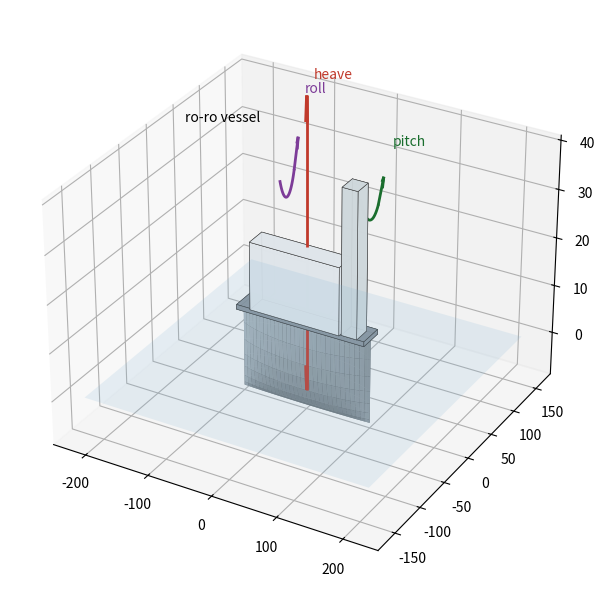

Write Python code to recreate this figure. (Note: this script raises an exception after producing the figure.)
"""3D schematic illustration for this project.
Rendered in Python (matplotlib) - not ANSYS/Fluent/STAR-CCM+ output.
Run: python make_3d_schematic.py  (needs matplotlib, numpy)
"""
import numpy as np
import matplotlib
matplotlib.use('Agg')
import matplotlib.pyplot as plt
from mpl_toolkits.mplot3d.art3d import Poly3DCollection

def hull_mesh(L=100.0, B=20.0, T=8.0, D=6.0, p=1.0, q=0.8, nx=61, ny=31):
    xs = np.linspace(-L/2, L/2, nx)
    a = np.linspace(0, np.pi, ny)
    X, A = np.meshgrid(xs, a)
    xn = 2*X/L
    hb = (B/2.0)*np.maximum(0.0, 1-xn**2)**p
    Y = hb*np.cos(A)
    Z = D - (D+T)*np.sin(A)**q
    return X, Y, Z

def draw_hull(ax, L, B, T, D, p=1.0, q=0.8, color='#b8c4cc', alpha=0.95):
    X, Y, Z = hull_mesh(L, B, T, D, p, q)
    ax.plot_surface(X, Y, Z, color=color, alpha=alpha, shade=True,
                    rstride=2, cstride=2, linewidth=0, antialiased=True)

def box(ax, x0,x1, y0,y1, z0,z1, color='lightgray', alpha=1.0):
    v = np.array([[x0,y0,z0],[x1,y0,z0],[x1,y1,z0],[x0,y1,z0],
                  [x0,y0,z1],[x1,y0,z1],[x1,y1,z1],[x0,y1,z1]])
    faces = [[v[0],v[1],v[2],v[3]],[v[4],v[5],v[6],v[7]],
             [v[0],v[1],v[5],v[4]],[v[2],v[3],v[7],v[6]],
             [v[1],v[2],v[6],v[5]],[v[4],v[7],v[3],v[0]]]
    ax.add_collection3d(Poly3DCollection(faces, facecolor=color, alpha=alpha,
                                        edgecolor='#333333', linewidths=0.4))

def plane(ax, x0,x1, y0,y1, z, color, alpha):
    X, Y = np.meshgrid([x0,x1],[y0,y1])
    ax.plot_surface(X, Y, np.full_like(X,float(z)), color=color, alpha=alpha, shade=False)

def water(ax, x0,x1, y0,y1, z=0):
    plane(ax, x0,x1, y0,y1, z, '#7fb3d5', 0.16)

def seabed(ax, x0,x1, y0,y1, z, color='#d9c9a8'):
    plane(ax, x0,x1, y0,y1, z, color, 0.5)
    for gx in np.linspace(x0,x1,9):
        ax.plot([gx,gx],[y0,y1],[z,z], color='#b09a72', lw=0.4, alpha=0.6)
    for gy in np.linspace(y0,y1,7):
        ax.plot([x0,x1],[gy,gy],[z,z], color='#b09a72', lw=0.4, alpha=0.6)

def mooring_line(ax, p0, p1, n=60, **kw):
    s = np.linspace(0,1,n)
    x = p0[0]+(p1[0]-p0[0])*s
    y = p0[1]+(p1[1]-p0[1])*s
    z = p0[2]+(p1[2]-p0[2])*(s**1.6)
    ax.plot(x, y, z, **kw)

def finish(ax, fname, title, elev=18, azim=-58):
    ax.set_title(title, fontsize=12, pad=10)
    ax.set_xlabel('x (m)'); ax.set_ylabel('y (m)')
    ax.set_zlabel('z (m)')
    ax.view_init(elev=elev, azim=azim)
    plt.tight_layout()
    plt.savefig(fname, dpi=150, bbox_inches='tight')
    plt.close()
    print('saved', fname)

from pathlib import Path
import numpy as np

L, B, T, D = 200.0, 30.0, 8.0, 10.0
fig = plt.figure(figsize=(11, 7.5))
ax = fig.add_subplot(111, projection='3d')

draw_hull(ax, L, B, T, D, p=0.8, q=0.9)
box(ax, -L/2, L/2, -B/2*0.92, B/2*0.92, D-0.5, D+0.5, color='#8a949c', alpha=0.9)
# ro-ro superstructure: long vehicle decks + bridge tower forward
box(ax, -80, 60, -12, 12, D, D+14, color='#dfe5ea', alpha=0.95)
box(ax, 62, 86, -10, 10, D, D+30, color='#cfd8dc', alpha=0.95)
water(ax, -220, 220, -160, 160)

# heave: vertical double arrow amidships
ax.quiver(0, 0, 25, 0, 0, 30, color='#c0392b', lw=2, arrow_length_ratio=0.18)
ax.quiver(0, 0, 25, 0, 0, -30, color='#c0392b', lw=2, arrow_length_ratio=0.18)
ax.text(6, 6, 58, 'heave', fontsize=10, color='#c0392b')
# pitch: arc arrow in x-z plane near bow
th = np.linspace(-0.5, 0.5, 40)
ax.plot(70+28*np.sin(th), np.zeros_like(th)+34, 30+28*(1-np.cos(th)), color='#1a6e2e', lw=2)
ax.quiver(70+28*np.sin(0.5), 34, 30+28*(1-np.cos(0.5)), 8, 0, 6, color='#1a6e2e', lw=2, arrow_length_ratio=0.3)
ax.text(104, 34, 46, 'pitch', fontsize=10, color='#1a6e2e')
# roll: arc arrow in y-z plane amidships
ph = np.linspace(-0.6, 0.6, 40)
ax.plot(np.zeros_like(ph)-30, 24*np.sin(ph), 34+24*(1-np.cos(ph)), color='#7d3c98', lw=2)
ax.quiver(-30, 24*np.sin(0.6), 34+24*(1-np.cos(0.6)), 0, 8, 6, color='#7d3c98', lw=2, arrow_length_ratio=0.3)
ax.text(-30, 34, 52, 'roll', fontsize=10, color='#7d3c98')
ax.text(-95, -40, D+40, 'ro-ro vessel', fontsize=10, ha='center')
finish(ax, str(Path(__file__).parent / 'fig3_vessel_motion_3d.png'),
       'Ro-ro vessel motion schematic - heave / pitch / roll', elev=14, azim=-64)
